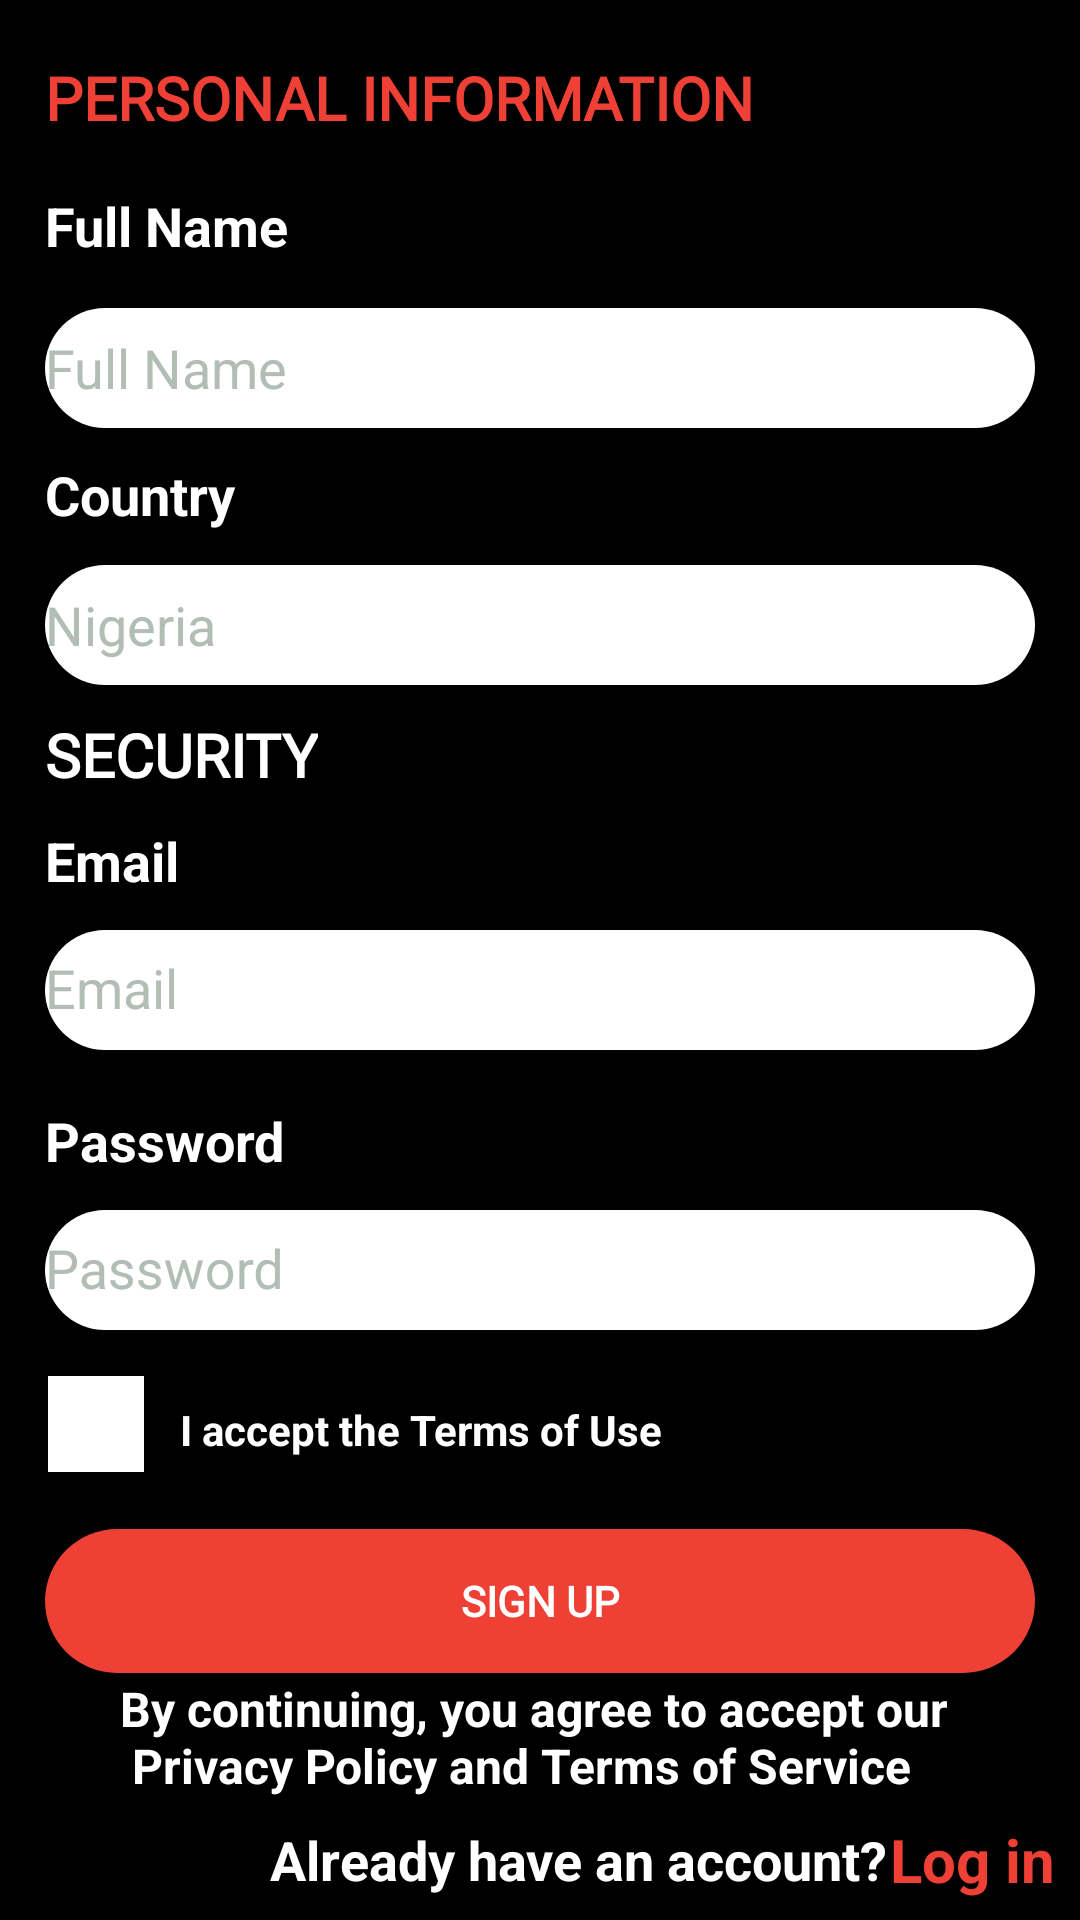

The Android layout XML behind this screen, and the referenced resources:
<!-- AndroidManifest.xml: application theme Theme.AppCompat.NoActionBar -->
<!-- res/layout/activity_register_page.xml -->
<?xml version="1.0" encoding="utf-8"?>
<androidx.constraintlayout.widget.ConstraintLayout
    xmlns:android="http://schemas.android.com/apk/res/android"
    xmlns:app="http://schemas.android.com/apk/res-auto"
    android:layout_width="match_parent"
    android:layout_height="match_parent"
    android:background="#000000">


    <TextView
        android:id="@+id/textView"
        android:layout_width="wrap_content"
        android:layout_height="wrap_content"
        android:layout_marginStart="15dp"
        android:fontFamily="@font/cinzel"
        android:text="PERSONAL INFORMATION"
        android:textColor="#EF4036"
        android:textSize="20sp"
        android:textStyle="bold"
        app:layout_constraintBottom_toBottomOf="parent"
        app:layout_constraintStart_toStartOf="parent"
        app:layout_constraintTop_toTopOf="parent"
        app:layout_constraintVertical_bias="0.031" />

    <TextView
        android:id="@+id/textView2"
        android:layout_width="wrap_content"
        android:layout_height="wrap_content"
        android:layout_marginStart="15dp"
        android:text="Full Name"
        android:textColor="#ffffff"
        android:textSize="18sp"
        android:textStyle="bold"
        app:layout_constraintBottom_toBottomOf="parent"
        app:layout_constraintStart_toStartOf="parent"
        app:layout_constraintTop_toBottomOf="@+id/textView"
        app:layout_constraintVertical_bias="0.03" />

    <EditText
        android:id="@+id/editText"
        android:layout_width="match_parent"
        android:layout_height="40dp"
        android:layout_marginStart="15dp"
        android:layout_marginEnd="15dp"
        android:background="@drawable/background_white"
        android:hint="Full Name"
        android:maxLines="1"
        android:textColorHint="#B2BEB5"
        app:layout_constraintBottom_toBottomOf="parent"
        app:layout_constraintEnd_toEndOf="parent"
        app:layout_constraintHorizontal_bias="0.0"
        app:layout_constraintStart_toStartOf="parent"
        app:layout_constraintTop_toBottomOf="@+id/textView2"
        app:layout_constraintVertical_bias="0.03" />

    <TextView
        android:id="@+id/textView3"
        android:layout_width="wrap_content"
        android:layout_height="wrap_content"
        android:layout_marginStart="15dp"
        android:text="Country"
        android:textColor="#ffffff"
        android:textSize="18sp"
        android:textStyle="bold"
        app:layout_constraintBottom_toBottomOf="parent"
        app:layout_constraintStart_toStartOf="parent"
        app:layout_constraintTop_toBottomOf="@+id/editText"
        app:layout_constraintVertical_bias="0.021" />

    <EditText
        android:id="@+id/editText2"
        android:layout_width="match_parent"
        android:layout_height="40dp"
        android:layout_marginStart="15dp"
        android:layout_marginEnd="15dp"
        android:background="@drawable/background_white"
        android:hint="Nigeria"
        android:maxLines="1"
        android:textColorHint="#B2BEB5"
        app:layout_constraintBottom_toBottomOf="parent"
        app:layout_constraintEnd_toEndOf="parent"
        app:layout_constraintHorizontal_bias="0.0"
        app:layout_constraintStart_toStartOf="parent"
        app:layout_constraintTop_toBottomOf="@+id/textView3"
        app:layout_constraintVertical_bias="0.027" />

    <TextView
        android:id="@+id/textView4"
        android:layout_width="wrap_content"
        android:layout_height="wrap_content"
        android:layout_marginStart="15dp"
        android:fontFamily="@font/cinzel"
        android:text="SECURITY"
        android:textColor="#ffffff"
        android:textSize="20sp"
        android:textStyle="bold"
        app:layout_constraintBottom_toBottomOf="parent"
        app:layout_constraintStart_toStartOf="parent"
        app:layout_constraintTop_toBottomOf="@+id/editText2"
        app:layout_constraintVertical_bias="0.025" />

    <TextView
        android:id="@+id/textView5"
        android:layout_width="wrap_content"
        android:layout_height="wrap_content"
        android:layout_marginStart="15dp"
        android:text="Email"
        android:textColor="#ffffff"
        android:textSize="18sp"
        android:textStyle="bold"
        app:layout_constraintBottom_toBottomOf="parent"
        app:layout_constraintStart_toStartOf="parent"
        app:layout_constraintTop_toBottomOf="@+id/textView4"
        app:layout_constraintVertical_bias="0.028" />

    <com.google.android.material.textfield.TextInputLayout
        android:id="@+id/textInputLayout"
        android:layout_width="match_parent"
        android:layout_height="wrap_content"
        android:hint="Email"
        android:textColorHint="#B2BEB5"
        app:layout_constraintBottom_toBottomOf="parent"
        app:layout_constraintEnd_toEndOf="parent"
        app:layout_constraintHorizontal_bias="0.0"
        app:layout_constraintStart_toStartOf="parent"
        app:layout_constraintTop_toBottomOf="@+id/textView5"
        app:layout_constraintVertical_bias="0.0">

        <com.google.android.material.textfield.TextInputEditText
            android:id="@+id/editTextEmail"
            android:layout_width="match_parent"
            android:layout_height="40dp"
            android:layout_marginStart="15dp"
            android:layout_marginEnd="15dp"
            android:background="@drawable/background_white"
            android:maxLines="1"
            app:layout_constraintEnd_toEndOf="parent"
            app:layout_constraintStart_toStartOf="parent"
            app:layout_constraintTop_toBottomOf="@+id/textView5" />

    </com.google.android.material.textfield.TextInputLayout>

    <TextView
        android:id="@+id/textView6"
        android:layout_width="wrap_content"
        android:layout_height="wrap_content"
        android:layout_marginStart="15dp"
        android:text="Password"
        android:textColor="#ffffff"
        android:textSize="18sp"
        android:textStyle="bold"
        app:layout_constraintBottom_toBottomOf="parent"
        app:layout_constraintStart_toStartOf="parent"
        app:layout_constraintTop_toBottomOf="@+id/textInputLayout"
        app:layout_constraintVertical_bias="0.068" />

    <com.google.android.material.textfield.TextInputLayout
        android:id="@+id/textInputLayout2"
        android:layout_width="match_parent"
        android:layout_height="wrap_content"
        android:hint="Password"
        android:textColorHint="#B2BEB5"
        app:layout_constraintBottom_toBottomOf="parent"
        app:layout_constraintEnd_toEndOf="parent"
        app:layout_constraintHorizontal_bias="0.0"
        app:layout_constraintStart_toStartOf="parent"
        app:layout_constraintTop_toBottomOf="@+id/textView6"
        app:layout_constraintVertical_bias="0.0"
        app:passwordToggleEnabled="true">


        <com.google.android.material.textfield.TextInputEditText
            android:id="@+id/editTextPassword"
            android:layout_width="match_parent"
            android:layout_height="40dp"
            android:layout_marginStart="15dp"
            android:layout_marginEnd="15dp"
            android:background="@drawable/background_white"
            android:maxLines="1"
            app:layout_constraintEnd_toEndOf="parent"
            app:layout_constraintStart_toStartOf="parent"
            app:layout_constraintTop_toBottomOf="@+id/textView6" />

    </com.google.android.material.textfield.TextInputLayout>

    <CheckBox
        android:id="@+id/checkBox"
        android:layout_width="wrap_content"
        android:layout_height="wrap_content"
        android:layout_marginStart="16dp"
        android:background="#ffffff"
        app:layout_constraintBottom_toBottomOf="parent"
        app:layout_constraintStart_toStartOf="parent"
        app:layout_constraintTop_toBottomOf="@+id/textInputLayout2"
        app:layout_constraintVertical_bias="0.094" />

    <TextView
            android:id="@+id/textView10"
            android:layout_width="wrap_content"
            android:layout_height="wrap_content"
            android:layout_marginStart="12dp"
            android:onClick="acceptTheTerm"
            android:text="I accept the Terms of Use"
            android:textColor="#FFFFFF"
            android:textSize="14sp"
            android:textStyle="bold"
            app:layout_constraintBottom_toTopOf="@+id/btnRegisterBulb"
            app:layout_constraintStart_toEndOf="@+id/checkBox"
            app:layout_constraintTop_toBottomOf="@+id/textInputLayout2" />


    <Button
        android:id="@+id/btnRegisterBulb"
        android:layout_width="match_parent"
        android:layout_height="wrap_content"
        android:layout_marginStart="15dp"
        android:layout_marginEnd="15dp"
        android:background="@drawable/shaperadius"
        android:fontFamily="@font/cinzel"
        android:text="SIGN UP"
        android:textColor="#FFFFFF"
        android:textStyle="bold"
        app:layout_constraintBottom_toBottomOf="parent"
        app:layout_constraintEnd_toEndOf="parent"
        app:layout_constraintHorizontal_bias="0.0"
        app:layout_constraintStart_toStartOf="parent"
        app:layout_constraintTop_toBottomOf="@+id/checkBox"
        app:layout_constraintVertical_bias="0.186" />

    <TextView
            android:id="@+id/textView7"
            android:layout_width="wrap_content"
            android:layout_height="wrap_content"
            android:layout_marginTop="15dp"
            android:layout_marginBottom="55dp"
            android:text="@string/privacy_policy"
            android:textColor="#FFFFFF"
            android:textSize="16sp"
            android:textStyle="bold"
            app:layout_constraintBottom_toBottomOf="parent"
            app:layout_constraintEnd_toEndOf="parent"
            app:layout_constraintStart_toStartOf="parent"
            app:layout_constraintTop_toBottomOf="@+id/btnRegisterBulb" />


        <TextView
            android:id="@+id/textView8"
            android:layout_width="wrap_content"
            android:layout_height="wrap_content"
            android:layout_marginTop="15dp"
            android:layout_marginBottom="15dp"
            android:layout_marginStart="90dp"
            android:text="Already have an account?"
            android:textColor="#ffffff"
            android:textSize="18sp"
            android:textStyle="bold"
            app:layout_constraintBottom_toBottomOf="parent"
            app:layout_constraintStart_toStartOf="parent"
            app:layout_constraintTop_toBottomOf="@+id/textView7" />

    <TextView
        android:id="@+id/textView9"
        android:layout_width="wrap_content"
        android:layout_height="wrap_content"
        android:layout_marginTop="15dp"
        android:layout_marginBottom="15dp"
        android:onClick="signInOption"
        android:text="Log in"
        android:textColor="#EF4036"
        android:textSize="20sp"
        android:textStyle="bold"
        app:layout_constraintBottom_toBottomOf="parent"
        app:layout_constraintEnd_toEndOf="parent"
        app:layout_constraintHorizontal_bias="0.1"
        app:layout_constraintStart_toEndOf="@+id/textView8"
        app:layout_constraintTop_toBottomOf="@+id/textView7" />

    </androidx.constraintlayout.widget.ConstraintLayout>
<!-- resources referenced by this layout -->
<resources>
  <!-- drawable background_white (drawable) -->
  <?xml version="1.0" encoding="utf-8"?>
  <shape xmlns:android="http://schemas.android.com/apk/res/android" android:shape="rectangle">
      <solid android:color="#ffffff"/>
      <corners android:radius="30dp"/>
  
  
  </shape>
  <!-- drawable shaperadius (drawable) -->
  <?xml version="1.0" encoding="utf-8"?>
  <shape xmlns:android="http://schemas.android.com/apk/res/android" android:shape="rectangle">
      <solid android:color="#EF4036"/>
      <corners android:radius="30dp"/>
  
  </shape>
  <string name="privacy_policy">By continuing, you agree to accept our
          \n Privacy Policy and Terms of Service</string>
</resources>
